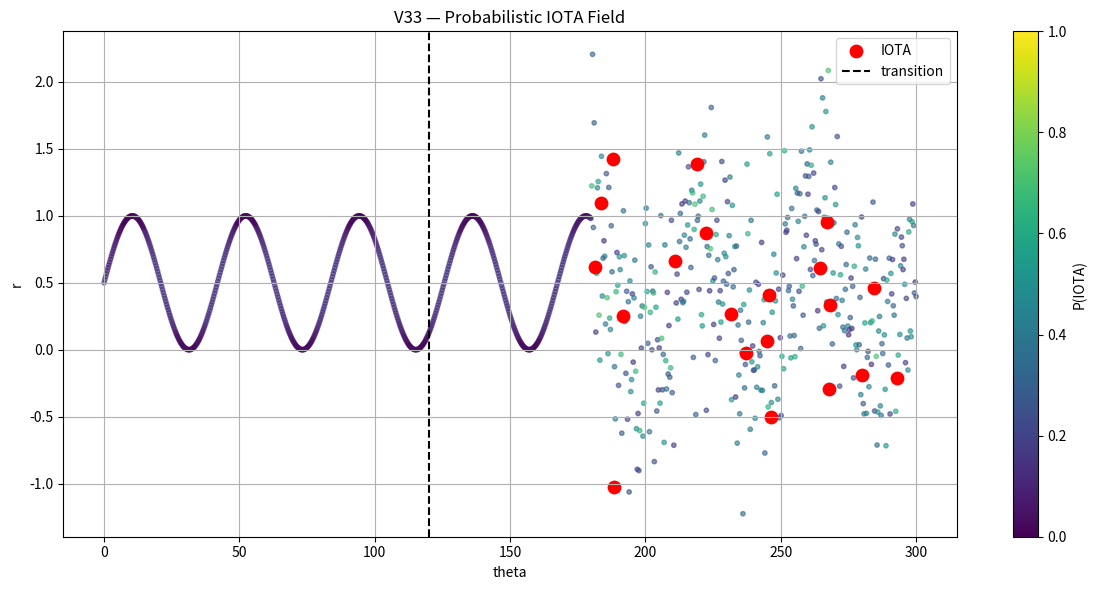

Here is the Python script that generated this plot:
# V33 — Probabilistic IOTA Field (No Threshold Model)

import numpy as np
import matplotlib.pyplot as plt
from scipy.ndimage import gaussian_filter
from scipy.stats import zscore

# =========================
# TEST DATA (falls nichts geladen)
# =========================
try:
    theta = theta_unwrapped
    r_vals = r
except:
    print("No data found → using test data")
    t = np.linspace(0, 1000, 1000)
    theta = np.linspace(0, 300, 1000)
    r_vals = 0.5 + 0.5*np.sin(0.15*theta)

    # Transition hinzufügen
    noise = np.random.normal(0, 0.5, size=1000)
    r_vals[600:] = r_vals[600:] + noise[600:]

# =========================
# DERIVATIVES
# =========================
dr_dtheta = np.gradient(r_vals, theta)

# =========================
# DENSITY FIELD
# =========================
bins = 80
heatmap, xedges, yedges = np.histogram2d(theta, r_vals, bins=bins)
heatmap_smooth = gaussian_filter(heatmap, sigma=2)

# =========================
# GREYSPACE (FIXED VERSION)
# =========================
density_vals = []
for t_, r_ in zip(theta, r_vals):
    xi = np.searchsorted(xedges, t_) - 1
    yi = np.searchsorted(yedges, r_) - 1
    if 0 <= xi < bins and 0 <= yi < bins:
        density_vals.append(heatmap_smooth[xi, yi])
    else:
        density_vals.append(0)

density_vals = np.array(density_vals)

# normalize density
density_norm = (density_vals - density_vals.min()) / (density_vals.max() - density_vals.min() + 1e-6)

# greyspace = inverse normalized
greyspace = 1 - density_norm

# =========================
# FLOW SCORE
# =========================
flow_score = np.abs(zscore(dr_dtheta))

# =========================
# PROBABILITY FIELD
# =========================
alpha = 0.5
beta = 0.5

prob_iota = alpha * greyspace + beta * flow_score
prob_iota = (prob_iota - prob_iota.min()) / (prob_iota.max() - prob_iota.min())

# =========================
# IOTA (soft detection)
# =========================
threshold = np.percentile(prob_iota, 98)
iota_indices = np.where(prob_iota > threshold)[0]

# =========================
# VISUAL
# =========================
plt.figure(figsize=(12,6))

# base cloud
plt.scatter(theta, r_vals, c=prob_iota, cmap="viridis", s=10, alpha=0.6)

# IOTA
plt.scatter(theta[iota_indices], r_vals[iota_indices],
            c="red", s=80, label="IOTA")

# transition line
plt.axvline(x=120, linestyle="--", color="black", label="transition")

plt.colorbar(label="P(IOTA)")
plt.xlabel("theta")
plt.ylabel("r")
plt.title("V33 — Probabilistic IOTA Field")
plt.legend()
plt.grid()

plt.tight_layout()
plt.savefig("v33_probabilistic_iota.png", dpi=150)
plt.show()

# =========================
# OUTPUT
# =========================
print("\n--- V33 RESULTS ---")
print(f"IOTA (soft): {len(iota_indices)}")
print(f"Mean P(IOTA): {np.mean(prob_iota[iota_indices]):.3f}")
